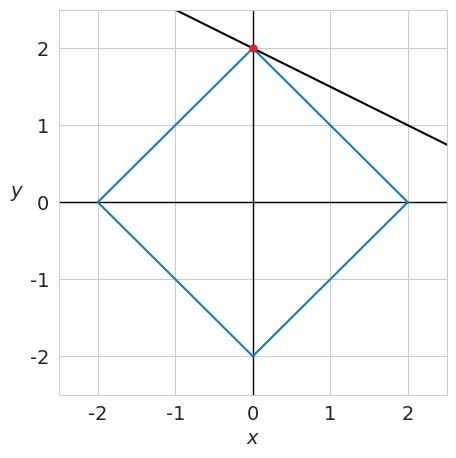
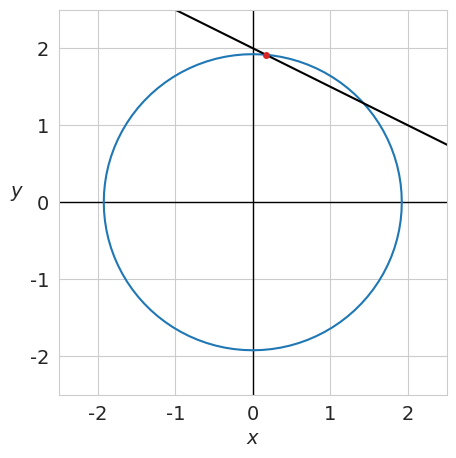
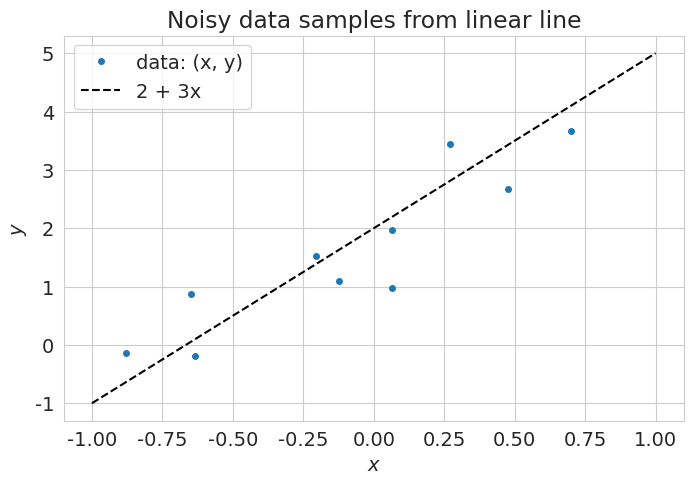
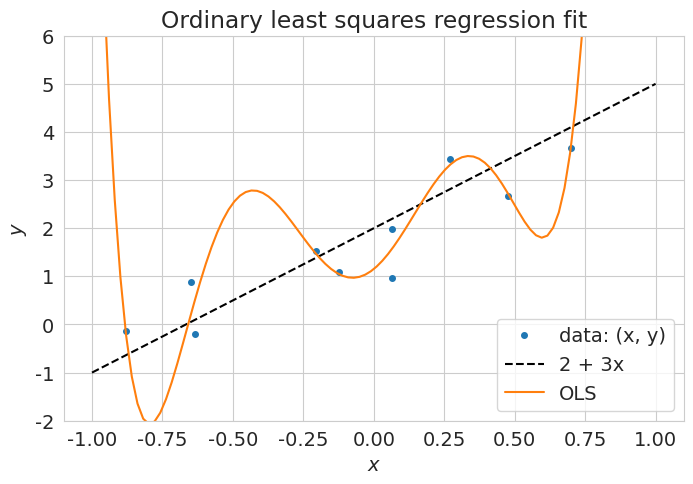
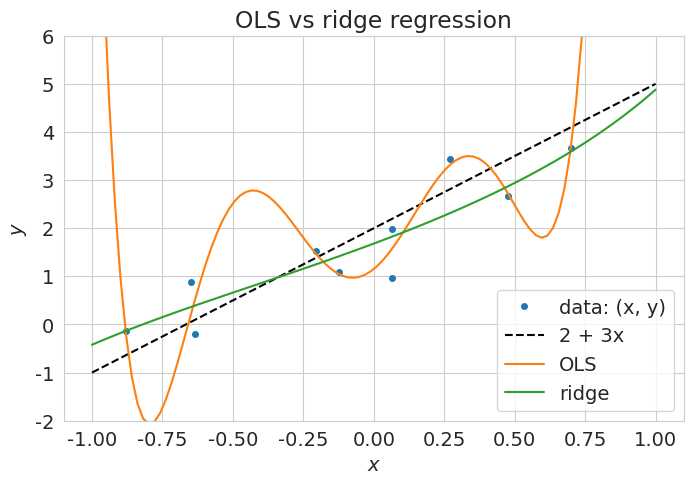
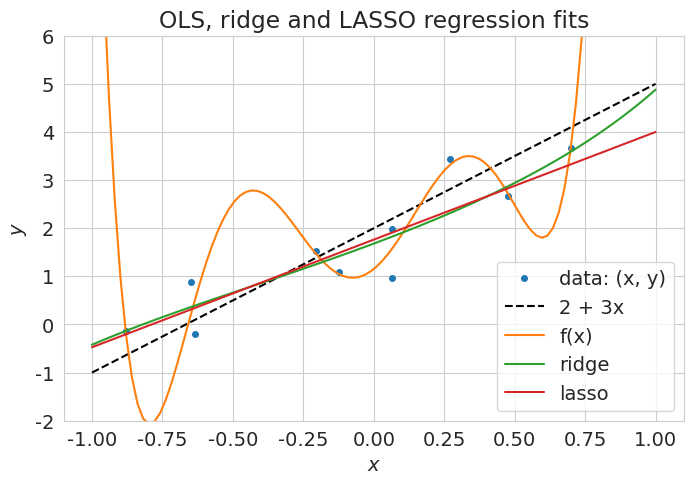
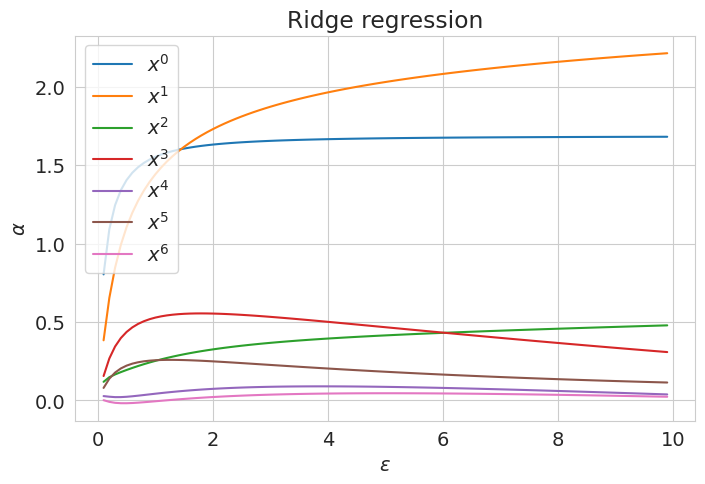
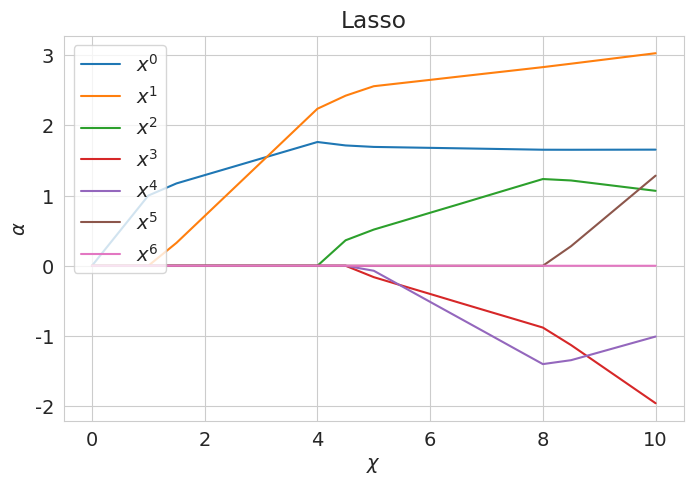

Write the Python code that produced these figures, in order.
# -*- coding: utf-8 -*-
# ---
# jupyter:
#   jupytext:
#     formats: ipynb,py:light
#     text_representation:
#       extension: .py
#       format_name: light
#       format_version: '1.5'
#       jupytext_version: 1.5.2
#   kernelspec:
#     display_name: Python 3
#     language: python
#     name: python3
# ---

# **Лекция 9**
#
# # Гребневая регрессия и метод LASSO#

# + [markdown] toc=true
# <h1>Содержание<span class="tocSkip"></span></h1>
# [redacted]
# -

# Imports
import sys
import numpy as np
from numpy import linalg as LA
import matplotlib.pyplot as plt

# +
# Styles
import warnings
# warnings.simplefilter(action='ignore', category=FutureWarning)
warnings.filterwarnings('ignore')

import matplotlib
matplotlib.rcParams['font.size'] = 14
matplotlib.rcParams['lines.linewidth'] = 1.5
matplotlib.rcParams['lines.markersize'] = 4
cm = plt.cm.tab10  # Colormap

import seaborn
seaborn.set_style('whitegrid')
# -

# ---

# ## Оптимизация с помощью `scipy.optimize` ##

# На этом занятии нам потребуется решать оптимизационные задачи.
# Мы будем делать это с помощью пакета `scipy.optimize`, предоставляющего несколько часто используемых алгоритмов оптимизации, поэтому вначале немного познакомимся с ним.

# Для решения задач условной и безусловной оптимизации пакет `scipy.optimize` предлагает набор алгоритмов, включающий в том числе следующие:
#
# - Алгоритм безусловной оптимизации Бройдена &mdash; Флетчера &mdash; Гольдфарба &mdash; Шанно ([BFGS](https://ru.wikipedia.org/wiki/%D0%90%D0%BB%D0%B3%D0%BE%D1%80%D0%B8%D1%82%D0%BC_%D0%91%D1%80%D0%BE%D0%B9%D0%B4%D0%B5%D0%BD%D0%B0_%E2%80%94_%D0%A4%D0%BB%D0%B5%D1%82%D1%87%D0%B5%D1%80%D0%B0_%E2%80%94_%D0%93%D0%BE%D0%BB%D1%8C%D0%B4%D1%84%D0%B0%D1%80%D0%B1%D0%B0_%E2%80%94_%D0%A8%D0%B0%D0%BD%D0%BD%D0%BE)), использующий градиент целевой функции
# - Последовательное квадратичное программирования ([SLSQP](https://ru.wikipedia.org/wiki/%D0%9F%D0%BE%D1%81%D0%BB%D0%B5%D0%B4%D0%BE%D0%B2%D0%B0%D1%82%D0%B5%D0%BB%D1%8C%D0%BD%D0%BE%D0%B5_%D0%BA%D0%B2%D0%B0%D0%B4%D1%80%D0%B0%D1%82%D0%B8%D1%87%D0%BD%D0%BE%D0%B5_%D0%BF%D1%80%D0%BE%D0%B3%D1%80%D0%B0%D0%BC%D0%BC%D0%B8%D1%80%D0%BE%D0%B2%D0%B0%D0%BD%D0%B8%D0%B5)) &mdash; обобщение метода Ньютона
# - Симплекс-метод [Нелдера &mdash; Мида](https://ru.wikipedia.org/wiki/%D0%9C%D0%B5%D1%82%D0%BE%D0%B4_%D0%9D%D0%B5%D0%BB%D0%B4%D0%B5%D1%80%D0%B0_%E2%80%94_%D0%9C%D0%B8%D0%B4%D0%B0),
# суть метода заключается в последовательном перемещении и деформировании симплекса вокруг точки экстремума
# - Алгоритм COBYLA ([Constrained Optimization By Linear Approximation](https://cossan.co.uk/wiki/index.php/COBYLA)) &mdash; ограниченная оптимизация с помощью линейной аппроксимации
#
# Подробнее об оптимизации с помощью `scipy.optimize` можно прочитать почти везде, например, [тут](https://habr.com/ru/post/439288/), [тут](https://habr.com/ru/company/ods/blog/448054/) и, конечно, [тут](https://docs.scipy.org/doc/scipy/reference/tutorial/optimize.html).

# В качестве тренировки мы будем решать следующую задачу: \
# Какая точка на линии $ax + by + c = 0$ находится ближе всего к началу координат? \
# Или, если пользоваться формальной записью:
# $$
# \left\{
# \begin{aligned}
#     & \min \| \mathbf{x} \| \\
#     & x_1 + 2x_2 - 4 = 0
# \end{aligned}
# \right..
# $$
#
# Таким образом, мы имеем дело с условной однокритериальной двухпараметрической оптимизационной задачей.
# Её решение будет зависеть от значения слова &laquo;ближе&raquo;, т.е. от выбора нормы.
# Воспользуемся октаэдрической ($L_1$) и евклидовой ($L_2$) нормами, чтобы увидеть, какая между ними разница.

# Рассмотрим два способа решения: с ограничением и с помощью штрафной функции.
#
# ### Оптимизация с ограничением ###

import scipy as sp
from scipy.optimize import minimize
from scipy.optimize import NonlinearConstraint


# +
# functions for norm plots
def x_t(t, r, p):
    return r * np.sign(np.cos(t)) * np.abs(np.cos(t))**(2/p)

def y_t(t, r, p):
    return r * np.sign(np.sin(t)) * np.abs(np.sin(t))**(2/p)


# +
# optimization with L1 norm and constraint
def Q_obj_1(X):
    '''Q - objective function'''
    return np.linalg.norm(X, ord=1)

def constr(X):
    '''Constraint (x + 2y = 4)'''
    return X[0] + 2*X[1] - 4


# -

# make optimization
x_0 = (4, 0)
nonlinear_constraint = NonlinearConstraint(constr, 0., 0.)
X = minimize(Q_obj_1, x_0, method='SLSQP', constraints=nonlinear_constraint, options={'disp': True}).x
print(X)

# +
# plot results
t = np.linspace(0, 2*np.pi, 101)
r = LA.norm(X)

seaborn.set_style("whitegrid")
plt.figure(figsize=(5, 5))
plt.axhline(y=0, c='k', lw=1)
plt.axvline(x=0, c='k', lw=1)
plt.plot(x_t(t, r, 1), y_t(t, r, 1))
plt.plot([-2, 4], [3, 0], 'k')
plt.plot(*X, 'o', ms=5, c=cm(3))

plt.xlim(-2.5, 2.5)
plt.ylim(-2.5, 2.5)
plt.xlabel(r"$x$")
plt.ylabel(r"$y$", rotation='horizontal', horizontalalignment='right');


# -

# ### Метод штрафных функций ###

# +
# optimization with L2 norm and penalty 

def Q_obj_2(X):
    '''Q - objective function'''
    penalty = LA.norm(X[0] + 2*X[1] - 4)
    return np.linalg.norm(X, ord=2) + penalty


# -

# make optimization
x_0 = (0, 0)
X = minimize(Q_obj_2, x_0, method='nelder-mead', options={'xtol': 1e-6, 'disp': True}).x
print(X)

# +
# plot results
t = np.linspace(0, 2*np.pi, 101)
r = LA.norm(X)

seaborn.set_style("whitegrid")
plt.figure(figsize=(5, 5))
plt.axhline(y=0, c='k', lw=1)
plt.axvline(x=0, c='k', lw=1)
plt.plot(x_t(t, r, 2), y_t(t, r, 2))
plt.plot([-2, 4], [3, 0], 'k')
plt.plot(*X, 'o', c=cm(3))

plt.xlim(-2.5, 2.5)
plt.ylim(-2.5, 2.5)
plt.xlabel(r"$x$")
plt.ylabel(r"$y$", rotation='horizontal', horizontalalignment='right');


# -

# Итак, мы решили две оптимизационные задачи.
#
# 1. В первой задаче рассматривается формулировка с ограничением, расстояние определяется по норме $L_1$, используется алгоритм SLSQP.
# 2. Во второй задаче рассматривается формулировка со штрафной функцией, расстояние определяется по норме $L_2$, используется алгоритм Нелдера &mdash; Мида.
#
# Первый рисунок иллюстрирует важное свойство оптимизации с использованием нормы $L_1$: оптимальное решение имеет нулевые компоненты или, как говорят, является *разреженным*.
# У разреженного решения, как правило, мало ненулевых компонент, но эти компоненты имеют наибольшее влияние на результат.
# Разреженное решение позволяет производить отбор признаков, оставляя только самые важные с точки зрения рассматриваемой целевой функции.
#
# Решение с использованием нормы $L_2$ отбор признаков не производит.
# Напротив, оно часто имеет много близких к нулю компонент, мало влияющих на целевую функцию.

# ---

# ## Линейная регрессия ##
#
# В качестве примера мы снова рассмотрим полиномиальную регрессию.

# ### Генерация данных ###

def pol(a, x):
    return np.sum([a[i]*x**i for i in range(len(a))], axis=0)


# +
# Define the data
np.random.seed(123)
Ns = 10 # Number of samples
x_lim = np.array([-1, 1])

# Underlying functional relation
fun = pol
a = [2, 3]
label = f'{a[0]} + {a[1]}x'

# Noise
e_std = 0.5  # Standard deviation of the noise
err = e_std * np.random.randn(Ns)  # Noise

# Features and output
x = np.random.uniform(x_lim[0], x_lim[1], Ns)  # Independent variable x
y = fun(a, x) + err  # Dependent variable

# Show data
X = np.linspace(x_lim[0], x_lim[1], 100)
plt.figure(figsize=(8, 5))
plt.title('Noisy data samples from linear line')
plt.plot(x, y, 'o', ms=4, label='data: (x, y)')
plt.plot(X, fun(a, X), 'k--', label=label)
plt.xlabel('$x$')
plt.ylabel('$y$')
plt.legend()
plt.show()
# -

# ### Поиск коэффициентов регрессии ###

# Вспомним постановку и решение задачи восстановления регрессии.
#
# Будем работать с линейной моделью регрессии, являющейся по определению линейной комбинацией признаков с коэффициентами $\alpha \in \mathbb{R}^n$:
# $$ g(x, \alpha) = \sum_{j=1}^n \alpha_j f_j(x). $$
#
# В нашем случае признаками являются базисные полиномы $p(x) = \{1, x, \ldots, x^{n-1}\}$:
# $$ g(x, \alpha) = \sum_{j=1}^{n} \alpha_j p_j(x).$$
#
# Матрица объекты&ndash;признаки в этом случае выглядит так:
# $$
#   \mathbf{F} = 
#   \begin{pmatrix}
#     1      & x_1    & \ldots & x_1^{n-1} \\
#     \vdots & \vdots & \ddots & \vdots    \\
#     1      & x_m    & \ldots & x_m^{n-1} \\
#   \end{pmatrix}.
# $$
#
# Функционал качества $Q$ выглядит, как обычно:
# $$ Q(\alpha) = \left\Vert F\alpha - y \right\Vert^2. $$
#
# Искомые коэффициенты при базисных полиномах $\alpha^*$ можно найти с помощью псевдообратной матрицы $F^{+}$:
# $$ \alpha^* = (F^{\top} F)^{-1} F^{\top} y = F^{+} y. \label{eq:alpha-res}\tag{1}$$

# +
# The number of fetures
Nf = 7
# Stack X with ones to be fitted by OLS
F = np.ones_like(x)
for i in range(1, Nf):
    F = np.vstack((F, x**i))
F = F.T
    
# Fit parameters with OLS
Alpha = np.linalg.inv(F.T @ F) @ F.T @ y

# Function representing fitted line
f = lambda x: sum([Alpha[i]*x**i for i in range(Nf)])
# -

# Show OLS fitted line
plt.figure(figsize=(8, 5))
plt.title('Ordinary least squares regression fit')
plt.plot(x, y, 'o', ms=4, label='data: (x, y)')
plt.plot(X, fun(a, X), 'k--', label=label)
plt.plot(X, f(X), '-', label='OLS')
plt.legend()
plt.xlabel('$x$')
plt.ylabel('$y$')
plt.ylim(-2, 6)
plt.show()

print('Вектор коэффициентов: ', np.round(Alpha, 3))

# Итак, мы построили регрессионный полином 7-го порядка, но результат нас не устраивает.
# В точках обучающей выборки функция регрессии $g(x, \alpha)$ хорошо приближает наши данные, но в промежутках функцию $g(x, \alpha)$ прилично &laquo;трясёт&raquo;.
# Мы столкнулись с проблемой мультиколлинеарности.
#
# В прошлый раз мы рассмотрели один из трёх запланированных методов решения проблемы &mdash; метод главных компонент. Нам осталось два: гребневая регрессия и метод LASSO.

# ---

# ## Гребневая регрессия ##
#
# Одним из симптомов проблемы мультиколлинеарности является большой разброс значений $\alpha^*$.
# Попробуем решить проблему &laquo;симптоматически&raquo;.
# Для этого добавим к функционалу $Q$ регуляризатор, штрафующий большие значения нормы вектора весов $\Vert \alpha \Vert$:
#
# $$ Q_\delta(\alpha) = \Vert F\alpha - y \Vert^2 + \delta^2 \Vert \alpha \Vert^2, $$
#
# где $\delta^2$ &mdash; неотрицательный параметр.
#
# В случае мультиколлинеарности имеется бесконечно много векторов $\alpha$, доставляющих функционалу $Q$ значения, близкие к минимальному.
# Штрафное слагаемое выполняет роль регуляризатора, благодаря которому среди них выбирается решение с минимальной нормой.
# Приравнивая нулю производную $Q_\delta (\alpha)$ по параметру $\alpha$, находим:
#
# $$ \alpha_\delta^\ast = (F^\top F + \delta^2 I_n)^{-1} F^\top y. $$

# Таким образом, перед обращением матрицы к ней добавляется &laquo;гребень&raquo; &mdash; диагональная матрица $\delta^2 I_n$.
# Отсюда и название метода &mdash; гребневая регрессия (ridge regression).
# При этом все её собственные значения увеличиваются на $\delta^2$ , а собственные векторы не изменяются.
# В результате матрица становится хорошо обусловленной, оставаясь в то же время &laquo;похожей&raquo; на исходную.
#
# Выразим регуляризованное МНК-решение через сингулярное разложение:
# $$ F^\top F + \delta^2 I = V\Sigma^\top U^\top \cdot U \Sigma V^\top + \delta^2 VIV^\top = V (\Sigma^\top \Sigma + \delta^2 I) V^\top, $$
#
#
# $$ \alpha_\delta^* = (F^\top F + \delta^2 I_n)^{-1} F^\top y = V (\Sigma^\top \Sigma + \delta^2 I)^{-1} V^\top \cdot V \Sigma^\top U^\top y = \\
# = V \left[ (\Sigma^\top \Sigma + \delta^2 I)^{-1} \Sigma^\top \right] U^\top y = \sum_{j=1}^n \frac{\sigma_j}{\sigma_j^2 + \delta^2} v_j (u_j^\top y). \label{eq:alpha-tau-res}\tag{2} $$

# Теперь найдём регуляризованную МНК-аппроксимацию целевого вектора $y$:
#
# $$ F\alpha_\delta^\ast = U \Sigma V^\top \alpha_\delta^* = U \mathrm{diag}\left( \frac{\sigma_j^2}{\sigma_j^2 + \delta^2} \right) U^\top y
# = \sum_{j=1}^n \frac{\sigma_j^2}{\sigma_j^2 + \delta^2} u_j (u_j^\top y).  \label{eq:F-alpha-tau-res}\tag{3} $$
#
# Как и прежде, МНК-аппроксимация представляется в виде разложения целевого вектора $y$ по базису собственных векторов матрицы $FF^\top$.
# Только теперь норма проекций на собственные векторы уменьшается, умножаясь на $\frac{\sigma_j^2}{\sigma_j^2 + \delta^2} \in (0, 1)$.
# В сравнении с ([1](#mjx-eqn-eq:alpha-res)) уменьшается и норма вектора коэффициентов:
#
# $$ \Vert \alpha_\delta^{\ast} \Vert^2 = \Vert V(\Sigma^2 + \delta I_n)^{-1} \Sigma U^\top y \Vert^2
# = \sum_{j=1}^n \frac{\sigma_j^2}{(\sigma_j^2 + \delta^2)^2} (u_j^\top y)^2 < \sum_{j=1}^n \frac{1}{\sigma_j} (u_j^\top y)^2
# = \Vert \alpha^{\ast} \Vert^2. \label{eq:alpha-tau-es-norm}\tag{4} $$

# ### Выбор константы регуляризации ###
#
# Из формулы ([2](#mjx-eqn-eq:alpha-tau-res)) видно, что при $\delta^2 \to 0$ регуляризованное решение стремится к МНК-решению: $\alpha_\delta^\ast \to \alpha^\ast$.
# При $\delta^2 \to \infty$ чрезмерная регуляризации приводит к вырожденному решению: $\alpha^\ast_\delta \to 0$.
# Оба крайних случая нежелательны, поэтому оптимальным является некоторое промежуточное значение $\delta^2_\ast$.
# Для его нахождения можно применять, например, скользящий контроль.

# Известна практическая рекомендация брать $\delta^2$ в отрезке [0.1, 0.4], если столбцы матрицы $F$ заранее
# стандартизованы (центрированы и нормированы).
# Ещё одна эвристика &mdash; выбрать $\delta^2$ так, чтобы число обусловленности приняло заданное не слишком большое значение: $M_0 = \mu(F^\top F + \delta^2 I_n) = \frac{\sigma^2_\mathrm{max} + \delta^2}{\sigma^2_\mathrm{min} + \delta^2}$, откуда следует рекомендация $\delta^2_\ast \approx \sigma^2_\mathrm{max}/M_0$.

# SVD
U, sgm, Vt = np.linalg.svd(F, full_matrices=False)

# +
# Fit parameters with ridge regression
M_0 = 1e2   # desired condition number
delta2 = max(sgm)**2 / M_0
print('sigma =', np.round(sgm, 3))
print('delta2 =', np.round(delta2, 3))
Alpha_r = sum([sgm[i]/(sgm[i]**2 + delta2) * Vt[i] * (U.T[i] @ y) for i in range(Nf)])
print('Alpha_r =', np.round(Alpha_r, 3))

# Function representing fitted line
ridge = lambda x: sum([Alpha_r[i]*x**i for i in range(Nf)])
# -

# Show OLS fitted line
plt.figure(figsize=(8, 5))
plt.title('OLS vs ridge regression')
plt.plot(x, y, 'o', ms=4, label='data: (x, y)')
plt.plot(X, fun(a, X), 'k--', label=label)
plt.plot(X, f(X), '-', label='OLS')
plt.plot(X, ridge(X), '-', label='ridge')
plt.legend()
plt.xlabel('$x$')
plt.ylabel('$y$')
plt.ylim(-2, 6)
plt.show()


# ---

# [redacted]
#
# Ещё один метод регуляризации внешне похож на гребневую регрессию, но приводит к качественно иному поведению вектора коэффициентов.
# Вместо добавления штрафного слагаемого к функционалу качества вводится ограничение-неравенство, запрещающее слишком большие абсолютные значения коэффициентов.
# Обратим внимание, что в этот раз для ограничения длины вектора коэффициентов $\alpha$ используется норма $L_1$:
#
# $$
# \left\{
# \begin{aligned}
#     & Q(\alpha) = \Vert F\alpha - y \Vert^2 \to \min_\alpha \\
#     & \|\alpha\|_1 \le \chi
# \end{aligned}
# \right.,
# \label{eq:lasso}\tag{5}
# $$
# где $\chi$ &mdash; параметр регуляризации.
#
# При больших значениях $\chi$ ограничение \eqref{eq:lasso} становится строгим неравенством, и решение совпадает с МНК-решением.
# Чем меньше $\chi$, тем больше коэффициентов $\alpha_j$ обнуляются.
# Происходит отбор (селекция) признаков, поэтому параметр $\chi$ называют ещё *селективностью*.
# Образно говоря, параметр $\chi$ зажимает вектор коэффициентов, лишая его избыточных степеней свободы.
# Отсюда и название метода &mdash; *лассо* (LASSO, least absolute shrinkage and selection operator). 

# +
def Q_obj(a):
    '''Q - objective function'''
    return np.linalg.norm((F @ a - y))**2

def constr(a):
    '''Constraint'''
    return LA.norm(a, ord=1)

def solve_lasso(Q_obj, constr, chi):
    '''solve LASSO optimization task'''
    nonlinear_constraint = NonlinearConstraint(constr, 0., chi)
    N_ms = 10   # multistart
    res = []
    for i in range(N_ms):
    # Alpha_0 = np.zeros(Nf)    # initial approximation
        Alpha_0 = 10*np.random.rand(Nf) - 5
        res.append(minimize(Q_obj, Alpha_0, method='SLSQP', constraints=nonlinear_constraint))
    argmin = np.argmin([item.fun for item in res])
    return res[argmin]


# -

# solve LASSO optimization task
chi = 4    # the max constraint for the decision vector
res = solve_lasso(Q_obj, constr, chi)
Alpha_l = res.x
lasso = lambda x: sum([Alpha_l[i]*x**i for i in range(Nf)])

# Show OLS fitted line
plt.figure(figsize=(8, 5))
plt.title('OLS, ridge and LASSO regression fits')
plt.plot(x, y, 'o', ms=4, label='data: (x, y)')
plt.plot(X, fun(a, X), 'k--', label=label)
plt.plot(X, f(X), '-', label='f(x)')
plt.plot(X, ridge(X), '-', label='ridge')
plt.plot(X, lasso(X), '-', label='lasso')
plt.legend()
plt.xlabel('$x$')
plt.ylabel('$y$')
plt.ylim(-2, 6)
plt.show()

print(f'OLS:   a = {np.round(Alpha, 3)}\nnorm(a) = {constr(Alpha)}, Q = {Q_obj(Alpha)}\n')
print(f'ridge: a = {np.round(Alpha_r, 3)}\nnorm(a) = {constr(Alpha_r)}, Q = {Q_obj(Alpha_r)}\n')
print(f'LASSO: a = {np.round(Alpha_l, 3)}\nnorm(a) = {constr(Alpha_l)}, Q = {Q_obj(Alpha_l)}\n')

# ---

# ## Сравнение лассо и гребневой регрессии ##
#
# Оба метода успешно решают проблему мультиколлинеарности.
# Гребневая регрессия использует все признаки, стараясь &laquo;выжать максимум&raquo; из имеющейся информации.
# Лассо производит отбор признаков, что предпочтительнее, если среди признаков есть шумовые или измерения признаков связаны с ощутимыми затратами.
#
# Ниже приводится сравнение гребневой регресии и лассо.
# Ослабление регуляризации (рост параметров $\varepsilon = 1/\delta^2$ и $\chi$) ведёт к уменьшению ошибки на обучении и увеличению нормы вектора коэффициентов.
# При этом ошибка на контроле в какой-то момент проходит через минимум, и далее только возрастает &mdash; это и есть переобучение (проверить самостоятельно).

eps = 1e-1
Eps = np.arange(eps, 1e2*eps, eps)
AA = np.empty((len(Eps), len(sgm)))
for i, eps in enumerate(Eps):
    AA[i] = sum([sgm[i]/(sgm[i]**2+1/eps) * Vt[i] * (U.T[i] @ y) for i in range(Nf)])

# +
# Show OLS fitted line
plt.figure(figsize=(8, 5))
plt.title('Ridge regression')

for i, aa in enumerate(AA.T):
    plt.plot(Eps, aa, '-', label=f'$x^{i}$')
plt.xlabel('$\epsilon$')
plt.ylabel(r'$\alpha$')
plt.legend(loc=2)
plt.show()

# +
Chi = np.linspace(0., 10., 21)
BB = np.empty((len(Chi), len(sgm)))

for i, chi in enumerate(Chi):
    res = solve_lasso(Q_obj, constr, chi)
    BB[i] = res.x

# +
# Show OLS fitted line
plt.figure(figsize=(8, 5))
plt.title('Lasso')

for i, bb in enumerate(BB.T):
    plt.plot(Chi, bb, '-', label=f'$x^{i}$')
plt.xlabel(r'$\chi$')
plt.ylabel(r'$\alpha$')
# plt.ylim((1, 6))
plt.legend(loc=2)
plt.show()
# -

# ---

# ## Источники ##
#
# 1. *Лабинцев А.* [Scipy, оптимизация.](https://habr.com/ru/post/439288/)
# 1. *Воронцов К.В.* [Математические методы обучения по прецедентам (теория обучения машин)](http://www.machinelearning.ru/wiki/images/6/6d/Voron-ML-1.pdf). &mdash; 141 c.
# 1. *Strang G.* Linear algebra and learning from data. &mdash; Wellesley-Cambridge Press, 2019. &mdash; 432 p.

# Versions used
print('Python: {}.{}.{}'.format(*sys.version_info[:3]))
print('numpy: {}'.format(np.__version__))
print('matplotlib: {}'.format(matplotlib.__version__))
print('seaborn: {}'.format(seaborn.__version__))
print('scipy: {}'.format(sp.__version__))


